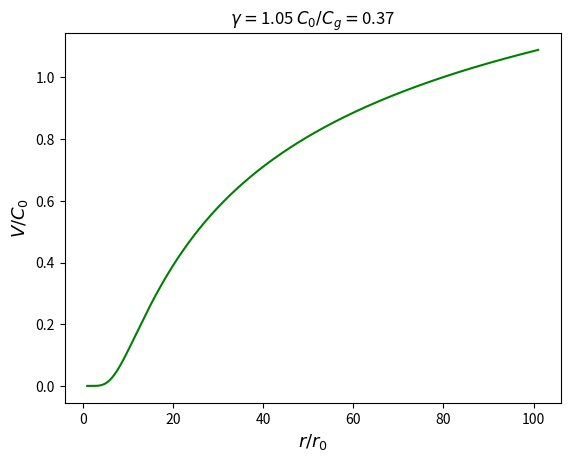

Write Python code to recreate this figure.
# Evolution Model of Solar Wind Velocity in PolyTropic System

from scipy.optimize import fsolve
import numpy as np
import matplotlib.pyplot as plt


def solve_s_c(C0_Cg, gamma):
    '''
    Given C_g/C_0 and gamma, solve for s_c using the following equation:
    (1/2)*((C_g/C_0)**((4)/(gamma-1))*s_c**((2*(2*gamma-3))/(gamma-1))-1)+(1)/(gamma-1)*((C_0**2)/(C_g**2)*s_c-1)-2*(s_c-1)=0
    When (C_g/C_0)**2 < 2(gamma-1), the equation has 1 solution;
    When (C_g/C_0)**2 > 2(gamma-1) and (C_g/C_0)**2 < 1, the equation has 2 solutions;
    When (C_g/C_0)**2 > 2(gamma-1) and (C_g/C_0)**2 > 1, the equation has no solution
    '''
    func = lambda s_c: (1 / 2) * (
                C0_Cg ** (-(4) / (gamma - 1)) * s_c ** ((2 * (2 * gamma - 3)) / (gamma - 1)) - 1) + (1) / (
                                   gamma - 1) * (s_c*(C0_Cg)**2 - 1) - 2 * (s_c - 1)
    # solve the equation
    if (C0_Cg) ** 2 < 2 * (gamma - 1):
        print("one solution at the sonic point")
        s_c = fsolve(func, 1)
        statu = np.isclose(func(s_c), 0.)
    elif (C0_Cg) ** 2 > 2 * (gamma - 1) and (C0_Cg) ** 2 < 1:
        print("two solutions at the sonic point")
        s_c = fsolve(func, [1,10])
        if s_c[1]-s_c[0]<1e-5*s_c[1]:
            s_c = fsolve(func, [1,100])
        s_c.sort()
        statu = np.isclose(func(s_c),[0.,0.])
    else:
        print("no solution at the sonic point")
        s_c = None
        statu=None
    return s_c,statu

def solve_V(s_c, Vc, s, args):
    V0, Cg, gamma = args
    # solve s from \frac{1}{2}\left(V^{2}-V_{c}^{2}\right)=-\frac{V_{c}^{2}}{\gamma-1}\left[\left(\frac{V_{c} s_{c}^{2}}{V s^{2}}\right)^{\gamma-1}-1\right]+2 C_{g}^{2}\left(\frac{1}{s}-\frac{1}{s_{c}}\right),
    # where V is the solar wind velocity, Vc is the sound speed at the critical point, s is the solar centric distance, s_c is the critical point distance, Cg is the gravitational speed
    # Vc is the sound speed at the critical point

    # solve the equation
    func = lambda V: 1/2*(V**2-Vc**2)+Vc**2/(gamma-1)*((Vc*s_c**2/V/s**2)**(gamma-1)-1)-2*Cg**2*(1/s-1/s_c)
    V = fsolve(func, Vc)
    return V

def dx(x,t,args):
    '''
    x=V
    :param x: variables to be solved
    :param r: solar centric distance
    :return: derivative of x with respect to r
    '''
    V0, Cg, gamma = args
    r=x[0]
    V=x[1]
    Cs2 = (V0/r**2/V)**(gamma-1)
    dx1 = 1.
    dx2 = (2*Cs2/r-2*Cg**2/r**2)/(V-Cs2/V)
    dxdr = np.array([dx1,dx2])
    return dxdr

# Fourth-order Runge-Kutta method
def rk4(x,t,dt,derivsRK,args=None):
    '''
    :param x: variables to solve
    :param t: time
    :param dt: time step
    :param derivsRK: derivative of x with respect to t
    :return: derivative of x with respect to t
    '''
    # RK4 algorithm
    half_dt = 0.5*dt
    F1 = derivsRK(x,t,args)
    t_half = t + half_dt
    xtemp = x + half_dt*F1
    F2 = derivsRK(xtemp,t_half,args)
    xtemp = x + half_dt*F2
    F3 = derivsRK(xtemp,t_half,args)
    t_full = t + dt
    xtemp = x + dt*F3
    F4 = derivsRK(xtemp,t_full,args)
    xout = x + dt/6.*(F1 + F4 + 2.*(F2+F3))
    return xout

# Given the time step, solve the change over a period of time
def rkdumb(x,t,derivsRK,args=None):
    '''
    :param x: variable to solve
    :param t: time
    :param nsteps: time step
    :param derivsRK: derivative of x with respect to t
    :return: derivative of x with respect to t
    '''
    # Integrate x(t) using RK4 method
    dt = t[1]-t[0]
    nsteps = len(t)-1
    xs = np.zeros((nsteps+1,2))
    xs[0,:] = x
    for i in range(0,nsteps):
        xs[i+1,:] = rk4(xs[i,:],t[i],dt,derivsRK,args)
    return xs

# Press the green button in the gutter to run the script.
if __name__ == '__main__':
    # test solve_s_c
    G = 6.67e-11
    Msun = 1.989e30 #Kg
    Rsun = 695500e3 #m
    kB = 1.380649e-23
    mp = 1.672621637e-27 #kg
    Cg = np.sqrt(G*Msun/2/Rsun)
    s_c_i = 1  # 0 or 1, 0 for deceleration, 1 for acceleration

    gamma = 1.05
    T0 = 1.48e6
    C0 = np.sqrt(gamma*kB*T0/mp)
    # C0_Cg = 0.8
    C0_Cg = C0/Cg
    s_c,statu = solve_s_c(C0_Cg, gamma)
    # show the result
    # print(s_c)

    # All velocities are normalized by C0, all distances are normalized by r0
    eps = 1e-3
    V02 = C0_Cg**(-2-4/(gamma-1))*s_c[s_c_i]**((3*gamma-5)/(gamma-1)) # actually V0/C0
    Vc2 = C0_Cg**(-2)/s_c[s_c_i];
    Vc = np.sqrt(Vc2)
    args = [np.sqrt(V02), 1/C0_Cg, gamma]

    V_l = solve_V(s_c[s_c_i], Vc, s_c[s_c_i] - eps, args)
    V_r = solve_V(s_c[s_c_i], Vc, s_c[s_c_i] + eps, args)
    x0 = np.array([s_c[s_c_i] - eps, V_l[0]])
    ts = np.linspace(x0[0]-1., 0., 801)
    sol1 = rkdumb(x0, ts, dx, args=args)

    # x0 = eps * dx(sol1[1, :], 0, args) + [s_c[s_c_i], np.sqrt(Vc2)]
    x0 = np.array([s_c[s_c_i] + eps, V_r[0]])
    ts = np.linspace(x0[0]-1, 100, 4001)
    sol2 = rkdumb(x0, ts, dx, args=args)
    sol = np.append(sol1[::-1, :], sol2, axis=0)
    # sol1 = odeint(dx, x0, ts, args=(np.sqrt(V02), 1/C0_Cg))
    plt.plot(sol[:, 0], sol[:, 1], 'g')
    plt.xlabel('$r/r_0$', fontsize=13)
    plt.ylabel('$V/C_0$', fontsize=13)
    plt.title('$\gamma=$'+str(gamma)+' $C_0/C_g=$'+"%.2f" % C0_Cg)
    # plt.grid()
    plt.box(on=True)
    plt.show()
    # plt.savefig("test.png")
    print(V02)

# See PyCharm help at https://www.jetbrains.com/help/pycharm/
